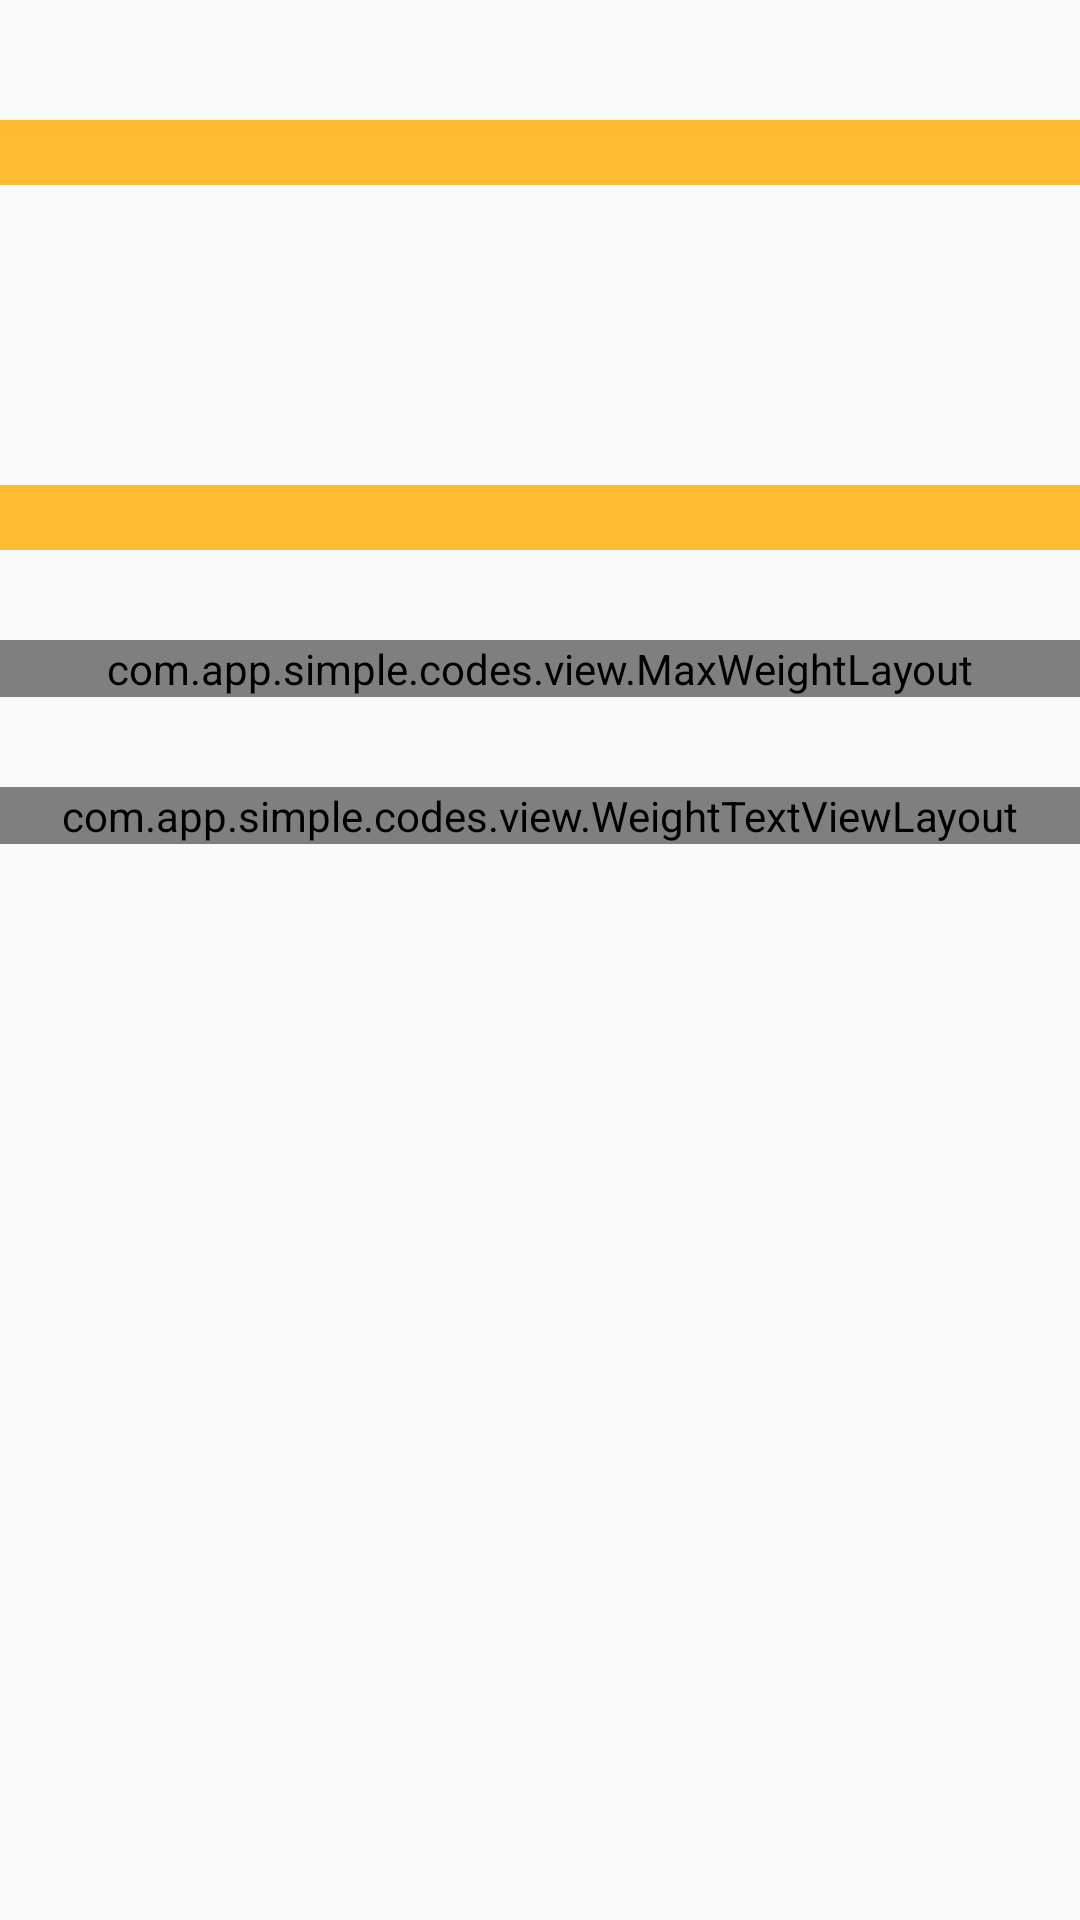

This screen was rendered from an Android layout file. Write that file and the resources it references.
<!-- AndroidManifest.xml: application theme AppTheme -->
<!-- res/layout/activity_text_view_test.xml -->
<?xml version="1.0" encoding="utf-8"?>
<LinearLayout xmlns:android="http://schemas.android.com/apk/res/android"
    xmlns:app="http://schemas.android.com/apk/res-auto"
    xmlns:tools="http://schemas.android.com/tools"
    android:layout_width="match_parent"
    android:layout_height="match_parent"
    android:orientation="vertical">


    <TextView
        android:id="@+id/tv_span_text"
        android:layout_width="match_parent"
        android:layout_height="wrap_content"
        android:layout_marginTop="40dp"
        android:background="@android:color/holo_orange_light"
        android:ellipsize="end"
        android:maxLines="2"
        android:textSize="16sp"
        android:textStyle="bold" />


    <TextView
        android:id="@+id/tagsTextView"
        android:layout_width="match_parent"
        android:layout_height="wrap_content"
        android:layout_marginTop="100dp"
        android:background="@android:color/holo_orange_light"
        android:textSize="16sp"
        android:textStyle="bold" />


    <com.app.simple.codes.view.MaxWeightLayout
        android:layout_width="match_parent"
        android:layout_height="wrap_content"
        android:layout_marginTop="30dp"
        android:orientation="horizontal">

        <TextView
            android:id="@+id/tv_company_name"
            android:layout_width="wrap_content"
            android:layout_height="wrap_content"
            android:layout_gravity="center_vertical"
            android:ellipsize="end"
            android:maxLines="1"
            android:singleLine="true"
            android:textSize="14sp"
            app:layout_max_weight="1"
            tools:text="拉勾网·高级产品经理拉勾网高级" />

        <TextView
            android:id="@+id/tv_position_name"
            android:layout_width="wrap_content"
            android:layout_height="wrap_content"
            android:layout_gravity="center_vertical"
            android:ellipsize="end"
            android:maxLines="1"
            android:singleLine="true"
            android:textSize="14sp"
            app:layout_max_weight="1"
            tools:text="拉勾网·高级产品经理拉勾网高级产品拉勾网·高级产品经理拉勾网高级产品拉勾网·高级产品经理拉勾网高级产品" />

    </com.app.simple.codes.view.MaxWeightLayout>


    <com.app.simple.codes.view.WeightTextViewLayout
        android:layout_width="match_parent"
        android:layout_height="wrap_content"
        android:layout_marginTop="30dp"
        android:orientation="horizontal">

        <TextView
            android:id="@+id/tv_text_1"
            android:layout_width="wrap_content"
            android:layout_height="wrap_content"
            android:layout_gravity="center_vertical"
            android:ellipsize="end"
            android:maxLines="1"
            android:singleLine="true"
            android:textSize="14sp"
            app:layout_max_weight="1"
            tools:text="拉勾网·高级产品经理拉勾网高级" />

        <TextView
            android:id="@+id/tv_text_2"
            android:layout_width="wrap_content"
            android:layout_height="wrap_content"
            android:layout_gravity="center_vertical"
            android:ellipsize="end"
            android:maxLines="1"
            android:singleLine="true"
            android:textSize="14sp"
            app:layout_max_weight="1"
            tools:text="拉勾网·高级产品经理拉勾网高级产品拉勾网·高级产品经理拉勾网高级产品拉勾网·高级产品经理拉勾网高级产品" />

    </com.app.simple.codes.view.WeightTextViewLayout>

</LinearLayout>
<!-- resources referenced by this layout -->
<resources>
  <style name="AppTheme" parent="Theme.AppCompat.Light.NoActionBar">
          
          <item name="colorPrimary">@color/colorPrimary</item>
          <item name="colorPrimaryDark">@color/colorPrimaryDark</item>
          <item name="colorAccent">@color/colorAccent</item>
      </style>
  <!-- not gathered from this repository: default colours our renderer supplied (Android Studio template values) -->
  <color name="colorPrimary">#FF6200EE</color>
  <color name="colorPrimaryDark">#FF3700B3</color>
  <color name="colorAccent">#FF03DAC5</color>
</resources>
